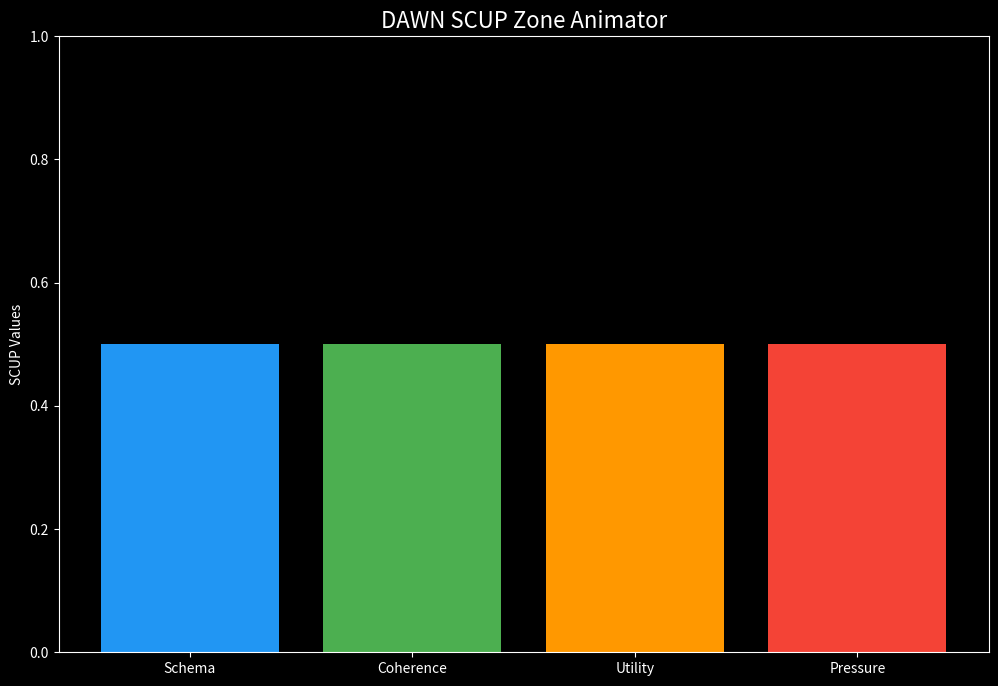

Python code for this plot:
#!/usr/bin/env python3
"""
DAWN SCUP Zone Animator - Simple Working Version
Real-time SCUP zone visualization
"""

# Configure matplotlib for headless operation
import matplotlib
matplotlib.use('Agg')  # Use non-interactive backend

import numpy as np
import matplotlib.pyplot as plt
import matplotlib.animation as animation
import json
import os
import sys
import argparse
import time

class SCUPZoneAnimator:
    """Simple SCUP Zone Animator"""
    
    def __init__(self, data_source='stdin', save_frames=False, output_dir="./visual_output/scup_zone_animator"):
        self.data_source = data_source
        self.save_frames = save_frames
        self.output_dir = output_dir
        self.frame_count = 0
        
        # Create output directory if saving
        if self.save_frames:
            os.makedirs(self.output_dir, exist_ok=True)
        
        # Setup visualization
        self.setup_visualization()
        
    def setup_visualization(self):
        """Initialize the visualization"""
        plt.style.use('dark_background')
        self.fig, self.ax = plt.subplots(1, 1, figsize=(12, 8), facecolor='#0a0a0a')
        
        # SCUP data
        self.scup_data = {'schema': 0.5, 'coherence': 0.5, 'utility': 0.5, 'pressure': 0.5}
        
        # Bar chart
        self.bars = self.ax.bar(['Schema', 'Coherence', 'Utility', 'Pressure'], 
                               [0.5, 0.5, 0.5, 0.5],
                               color=['#2196f3', '#4caf50', '#ff9800', '#f44336'])
        
        self.ax.set_ylim(0, 1)
        self.ax.set_title('DAWN SCUP Zone Animator', fontsize=16, color='white')
        self.ax.set_ylabel('SCUP Values', color='white')
        
    def update_visualization(self, frame):
        """Animation update function"""
        try:
            # Get data
            if self.data_source == 'stdin':
                try:
                    line = sys.stdin.readline().strip()
                    if line:
                        data = json.loads(line)
                    else:
                        data = self.generate_demo_data(frame)
                except:
                    data = self.generate_demo_data(frame)
            else:
                data = self.generate_demo_data(frame)
            
            # Update SCUP values
            scup = data.get('scup', {})
            self.scup_data['schema'] = scup.get('schema', 0.5)
            self.scup_data['coherence'] = scup.get('coherence', 0.5)
            self.scup_data['utility'] = scup.get('utility', 0.5)
            self.scup_data['pressure'] = scup.get('pressure', 0.5)
            
            # Update bars
            values = list(self.scup_data.values())
            for bar, value in zip(self.bars, values):
                bar.set_height(value)
            
            # Save frame if requested
            if self.save_frames and self.frame_count % 10 == 0:
                filename = f"{self.output_dir}/scup_zone_animator_frame_{self.frame_count:06d}.png"
                self.fig.savefig(filename, dpi=100, bbox_inches='tight',
                               facecolor='#0a0a0a', edgecolor='none')
            
            self.frame_count += 1
            
            return self.bars
            
        except Exception as e:
            print(f"Update error: {e}", file=sys.stderr)
            return []
    
    def generate_demo_data(self, frame):
        """Generate demonstration data"""
        t = frame * 0.02
        return {
            'scup': {
                'schema': 0.5 + 0.3 * np.sin(t),
                'coherence': 0.5 + 0.3 * np.cos(t * 0.7),
                'utility': 0.5 + 0.25 * np.sin(t * 1.3),
                'pressure': 0.3 + 0.4 * abs(np.sin(t * 0.5))
            }
        }
    
    def run(self):
        """Start the visualization"""
        if self.save_frames:
            # Headless mode: process stdin and save frames
            frame_count = 0
            try:
                for line in sys.stdin:
                    line = line.strip()
                    if not line:
                        continue
                    try:
                        data = json.loads(line)
                        self.update_visualization(frame_count)
                        frame_count += 1
                        if frame_count % 50 == 0:
                            print(f"Processed frame {frame_count}", file=sys.stderr)
                        if frame_count >= 1000:
                            break
                    except json.JSONDecodeError:
                        continue
            except KeyboardInterrupt:
                pass
            print(f"SCUP Zone Animator saved {frame_count} frames to: {self.output_dir}")
        else:
            # Interactive mode
            self.animation = animation.FuncAnimation(
                self.fig, self.update_visualization,
                interval=100, blit=False, cache_frame_data=False
            )
            plt.show()

def main():
    """Main entry point"""
    parser = argparse.ArgumentParser(description='DAWN SCUP Zone Animator')
    parser.add_argument('--source', choices=['stdin', 'demo'], default='stdin',
                       help='Data source (default: stdin)')
    parser.add_argument('--save', action='store_true',
                       help='Save visualization frames as PNG files')
    parser.add_argument('--output-dir', default='./visual_output/scup_zone_animator',
                       help='Directory to save output frames')
    
    args = parser.parse_args()
    
    viz = SCUPZoneAnimator(
        data_source=args.source,
        save_frames=args.save,
        output_dir=args.output_dir
    )
    
    viz.run()

if __name__ == '__main__':
    main() 
